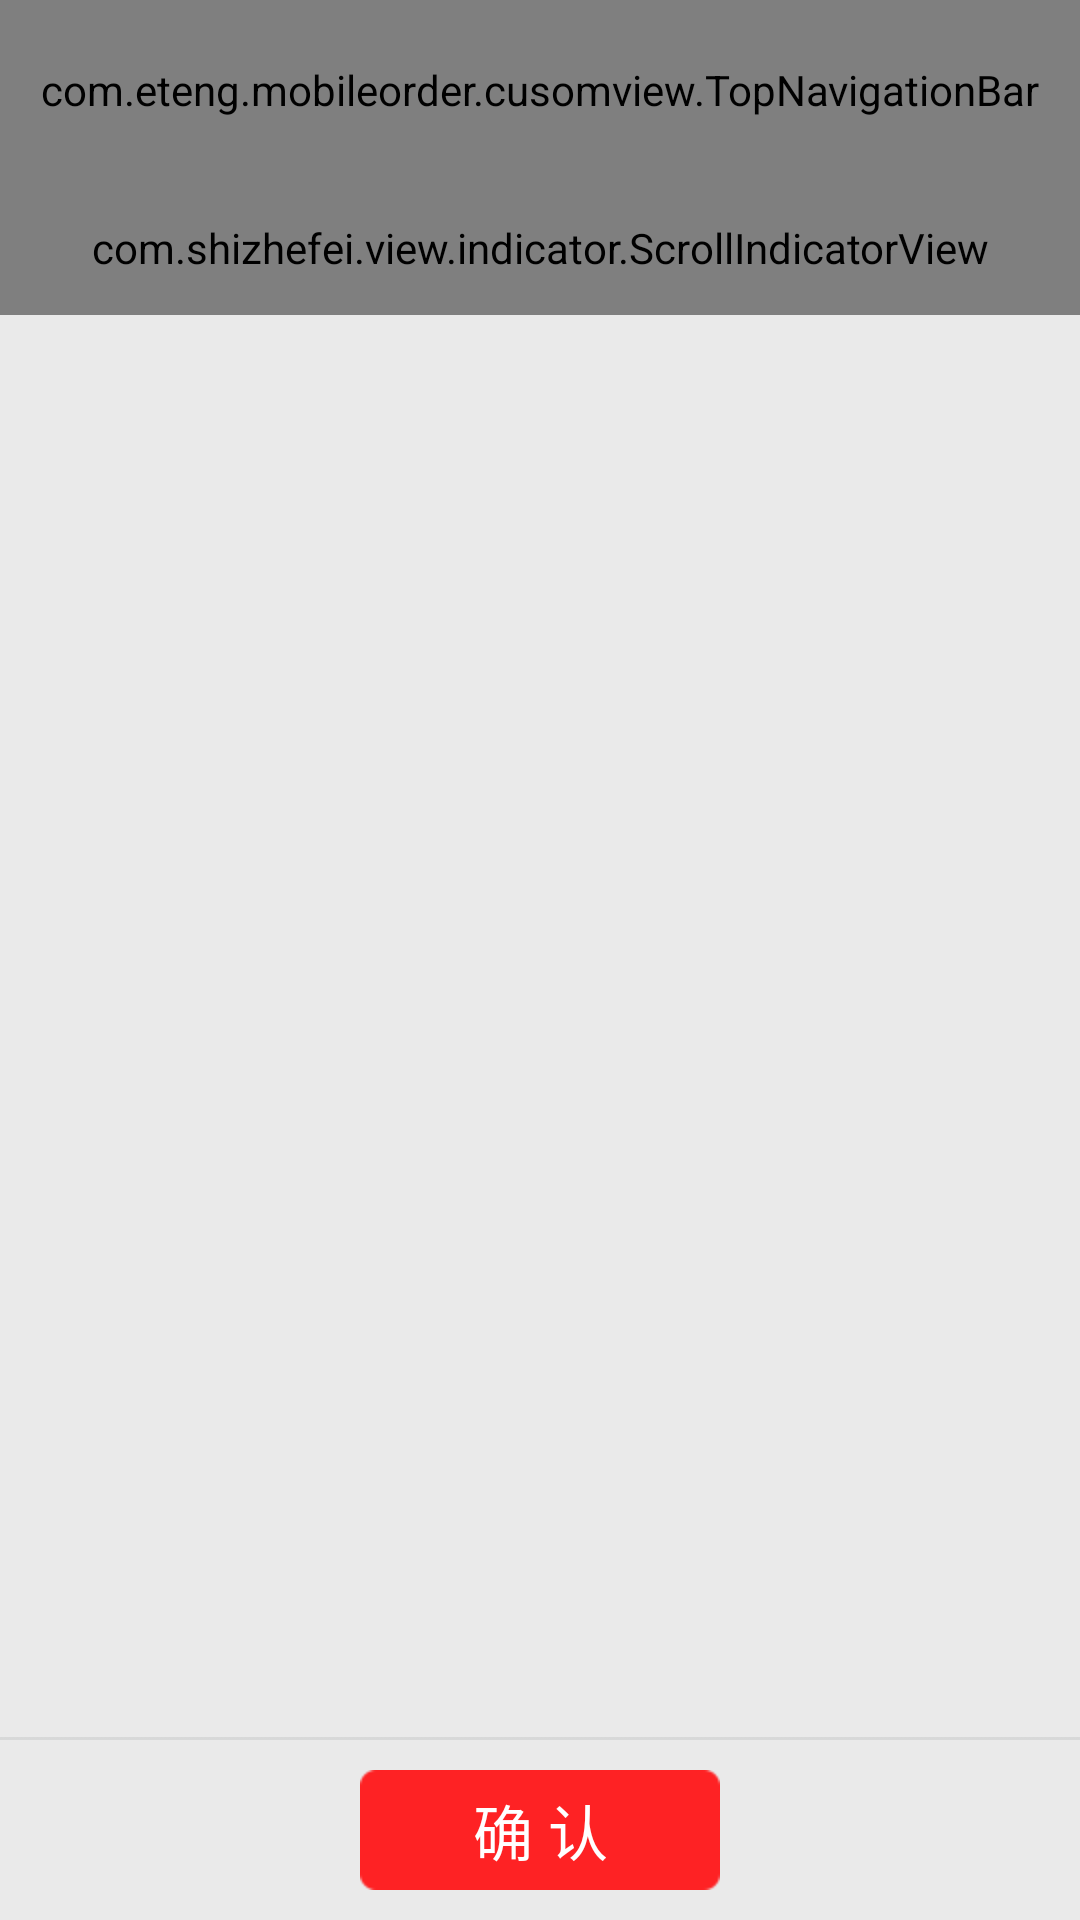

Write the Android layout XML for this screen, with the resource values it uses.
<!-- AndroidManifest.xml: application theme AppBaseTheme -->
<!-- res/layout/order_phone_layout.xml -->
<?xml version="1.0" encoding="utf-8"?>
<LinearLayout xmlns:android="http://schemas.android.com/apk/res/android"
    android:layout_width="match_parent"
    android:layout_height="match_parent"
    android:background="@color/GENERAL_VIEW_BG_COLOR"
    android:orientation="vertical" >

    <com.eteng.mobileorder.cusomview.TopNavigationBar
        android:id="@+id/general_navi_view"
        android:layout_width="match_parent"
        android:layout_height="60dp" />

    <LinearLayout
        android:layout_width="match_parent"
        android:layout_height="0dip"
        android:orientation="vertical"
        android:layout_weight="1"
        android:background="@color/COLOR_WHITE" >

        <com.shizhefei.view.indicator.ScrollIndicatorView
            android:id="@+id/moretab_indicator"
            android:layout_width="match_parent"
            android:layout_height="45dp" />

        <android.support.v4.view.ViewPager
            android:id="@+id/moretab_viewPager"
            android:layout_width="match_parent"
            android:layout_height="match_parent"
            android:background="@color/GENERAL_VIEW_BG_COLOR" />
    </LinearLayout>
    
    <ImageView 
        android:layout_width="match_parent"
        android:layout_height="1dp"
        android:contentDescription="@string/img_desc"
        android:background="@drawable/general_boundary_line"/>

    <Button
        android:id="@+id/add_combolist_btn"
        android:layout_width="120dp"
        android:layout_height="40dp"
        android:layout_gravity="center_horizontal"
        android:layout_margin="10dp"
        android:background="@drawable/general_corner_small_frame_selector"
        android:text="@string/general_confirm_text"
        android:textColor="#FFFFFF"
        android:textSize="20sp" />

</LinearLayout>
<!-- resources referenced by this layout -->
<resources>
  <color name="COLOR_WHITE">#FFFFFF</color>
  <color name="GENERAL_VIEW_BG_COLOR">#EAEAEA</color>
  <!-- drawable general_boundary_line: png bitmap (drawable-hdpi, 2818 bytes) -->
  <!-- drawable general_corner_small_frame_selector (drawable) -->
  <?xml version="1.0" encoding="utf-8"?>
  <selector xmlns:android="http://schemas.android.com/apk/res/android">
  
      <item android:drawable="@drawable/general_corner_small_frame_normal" android:state_focused="false" android:state_pressed="false" android:state_selected="false"/>
      <item android:drawable="@drawable/general_corner_small_frame_focus" android:state_focused="false" android:state_pressed="false" android:state_selected="true"/>
      
      <item android:drawable="@drawable/general_corner_small_frame_focus" android:state_focused="true" android:state_pressed="false" android:state_selected="false"/>
      <item android:drawable="@drawable/general_corner_small_frame_focus" android:state_focused="true" android:state_pressed="false" android:state_selected="true"/>
      
      <item android:drawable="@drawable/general_corner_small_frame_focus" android:state_pressed="true" android:state_selected="true"/>
      <item android:drawable="@drawable/general_corner_small_frame_focus" android:state_pressed="true"/>
  
  </selector>
  <string name="general_confirm_text">确 认</string>
  <string name="img_desc">this is a picture</string>
  <style name="AppBaseTheme" parent="@android:style/Theme.Holo.Light.NoActionBar" />
</resources>
